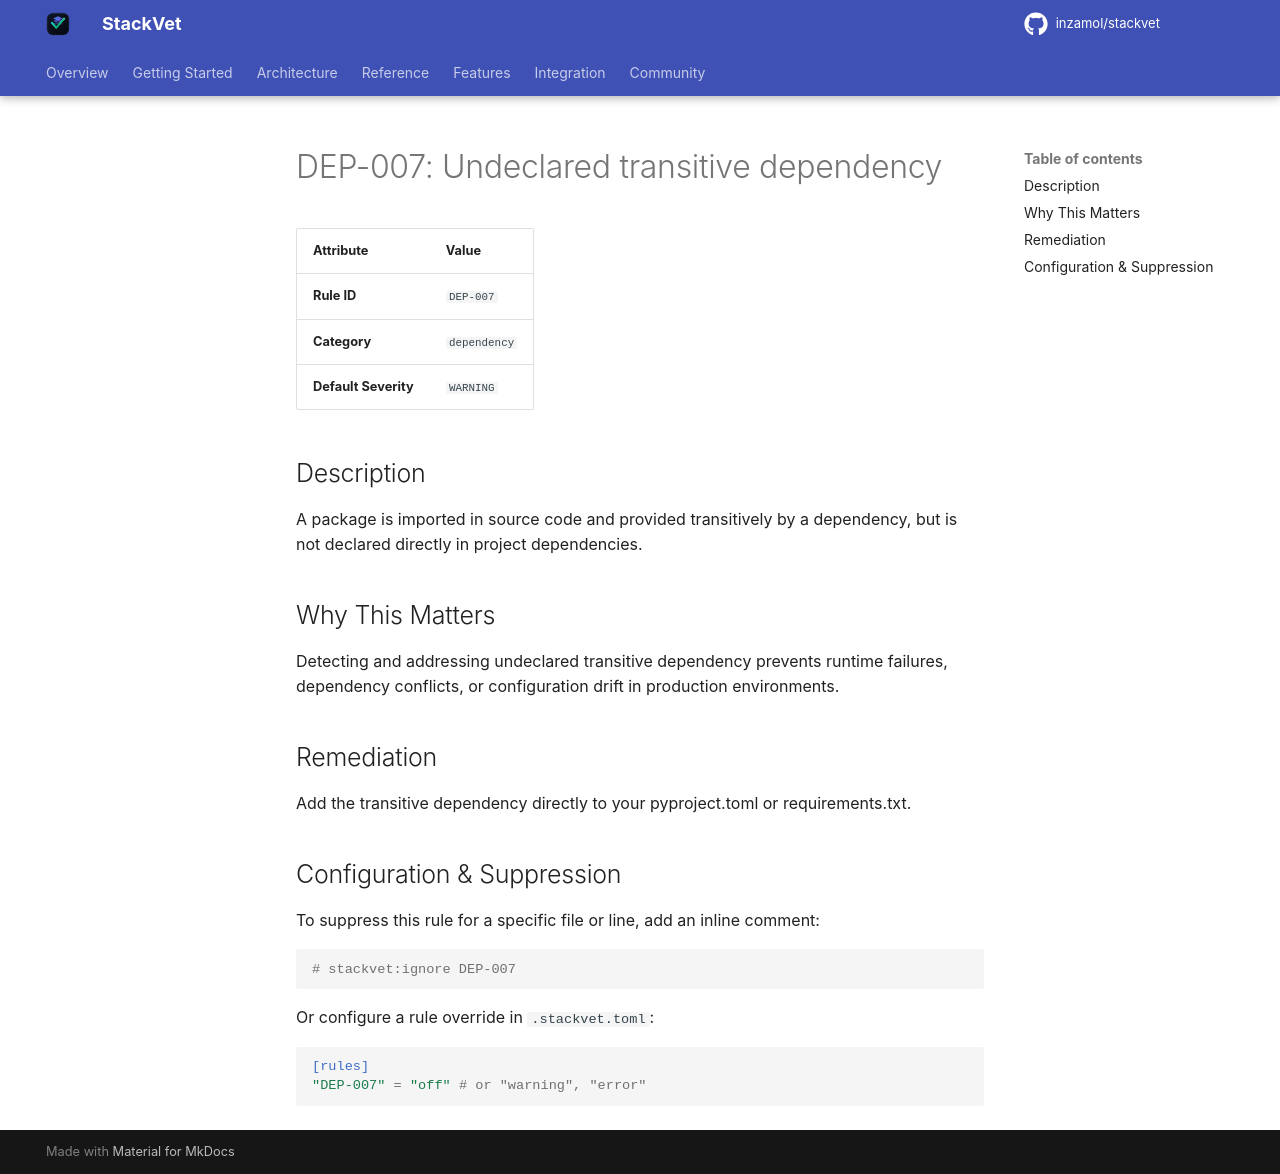

repository: inzamol/stackvet · page: rules/DEP-007/index.html · generator: mkdocs

# DEP-007: Undeclared transitive dependency

| Attribute | Value |
|-----------|-------|
| **Rule ID** | `DEP-007` |
| **Category** | `dependency` |
| **Default Severity** | `WARNING` |

## Description
A package is imported in source code and provided transitively by a dependency, but is not declared directly in project dependencies.

## Why This Matters
Detecting and addressing undeclared transitive dependency prevents runtime failures, dependency conflicts, or configuration drift in production environments.

## Remediation
Add the transitive dependency directly to your pyproject.toml or requirements.txt.

## Configuration & Suppression
To suppress this rule for a specific file or line, add an inline comment:

```python
# stackvet:ignore DEP-007
```

Or configure a rule override in `.stackvet.toml`:

```toml
[rules]
"DEP-007" = "off" # or "warning", "error"
```
